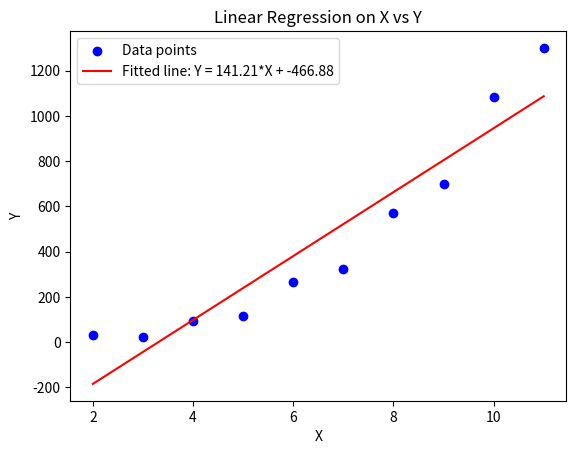

Here is the Python script that generated this plot:

import datetime
print(datetime.datetime.today())

import random

def mean(lst):
    return sum(lst) / len(lst)

def standard_deviation(lst, mu):
    return (sum([(x - mu) ** 2 for x in lst]) / len(lst)) ** 0.5

def verify_Chebyshev_ineq(lst, k):
    mu = mean(lst)
    sd = standard_deviation(lst, mu)
    
    count = sum([1 for x in lst if mu - k*sd <= x <= mu + k*sd])
    probability = count / len(lst)
    chebyshev_bound = 1 - 1 / (k**2)
    
    print(f"Probability of |X-u| = {probability:.2f} ; 1-1/(k^2)= {chebyshev_bound}")
    if probability >= chebyshev_bound:
        print(f"When k = {k} , P(|X-u|<k*sd)>=1-1/k^2 is True")
    else:
        print(f"When k = {k} , P(|X-u|<k*sd)>=1-1/k^2 is False")
    return count


lst = [random.gauss(10, 0.5) for _ in range(50)]


for k in [1, 2**0.5, 1.5, 2, 3]:
    cnt = verify_Chebyshev_ineq(lst, k)

print("\n----- Uniform Distribution Verification -----\n")

# For Uniform Distribution
lst = [random.uniform(-20, 20) for _ in range(50)]

# Testcases for uniform distribution
for k in [1, 2**0.5, 1.5, 2, 3]:
    cnt = verify_Chebyshev_ineq(lst, k)
import numpy as np
import matplotlib.pyplot as plt
from scipy import stats

X = np.array([2, 3, 4, 5, 6, 7, 8, 9, 10, 11])
Y = np.array([30, 25, 95, 115, 265, 325, 570, 700, 1085, 1300])


slope, intercept, r_value, p_value, std_err = stats.linregress(X, Y)

print(f'b1 (Slope) = {slope}')
print(f'b0 (Intercept) = {intercept}')
print(f'Coefficient of Linear Correlation (r) = {r_value}')


line = slope * X + intercept


plt.scatter(X, Y, color='blue', label='Data points')
plt.plot(X, line, color='red', label=f'Fitted line: Y = {slope:.2f}*X + {intercept:.2f}')
plt.title('Linear Regression on X vs Y')
plt.xlabel('X')
plt.ylabel('Y')
plt.legend()
plt.show()

# Evaluating the model
if 0.7 < r_value < 1:
    print("The linear model seems to be a good fit for this dataset as the value of r is very close to +1.")
else:
    print("The linear model may not be the best fit for this dataset as the value of r is not very close to +1.")

# Suggestion for a better fitting model based on data visualization
print("\nimport random")

def calc_mean(values):
    return sum(values) / len(values)

def calc_std_dev(values, average):
    return (sum([(x - average) ** 2 for x in values]) / len(values)) ** 0.5

def check_chebyshev(values, factor):
    avg = calc_mean(values)
    std_dev = calc_std_dev(values, avg)
    
    within_range = sum([1 for x in values if avg - factor * std_dev <= x <= avg + factor * std_dev])
    prob = within_range / len(values)
    chebyshev_lim = 1 - 1 / (factor**2)
    
    print(f"Probability of |X-u| = {prob:.2f} ; 1-1/(k^2)= {chebyshev_lim}")
    print(f"When k = {factor} , P(|X-u|<k*sd)>=1-1/k^2 is {'True' if prob >= chebyshev_lim else 'False'}")
    return within_range

normal_dist_data = [random.gauss(10, 0.5) for _ in range(50)]

for factor in [1, 2**0.5, 1.5, 2, 3]:
    check_chebyshev(normal_dist_data, factor)

print("\n----- Uniform Distribution Verification -----\n")

uniform_dist_data = [random.uniform(-20, 20) for _ in range(50)]

for factor in [1, 2**0.5, 1.5, 2, 3]:
    check_chebyshev(uniform_dist_data, factor)
